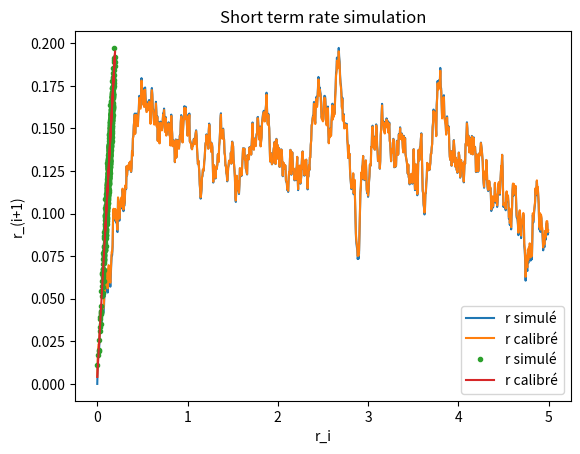

Recreate this plot in Python.
import matplotlib.pyplot as plt
import numpy as np
from math import *
from numpy import linalg as LA
import random as rm

r0 = 0
N = 1000
T = 5
delta_T = T / N

Eta = 0.6
Sigma = 0.08
Gamma = 4

r = [r0]
t = [0]

beta = [1, 1]
d = [1, 1]

lambda_1 = 0.1
epsilon = 10 ** (-4)

J = np.array([np.zeros(2) for i in range(N)])
r_final = np.zeros(N)
Res = np.zeros(N)

while LA.norm(d) > epsilon:
    t = [0]
    r = [r0]
    for i in range(N - 1):
        t.append(t[-1] + delta_T)
        r.append(r[-1] * exp(-Gamma * delta_T) + Eta / Gamma * (1 - exp(-Gamma * delta_T)) + sqrt(
            (Sigma ** 2) / (2 * Gamma) * (1 - exp(-2 * Gamma * delta_T))) * rm.gauss(0, 1))
        J[i][0] = -r[i]
        J[i][1] = -1
        Res[i] = r[-1] - (beta[0] * r[-2] + beta[1])

    d = np.dot(-LA.inv(np.dot(J.transpose(), J) + lambda_1 * np.identity(2)), np.dot(J.transpose(), Res))
    beta = beta + d.transpose()

for i in range(N):
    r_final[i] = beta[0] * r[i] + beta[1]

print('Les coefficients de la regression : [a b] = ' + str(beta))

D = sqrt(np.var(Res))
print('D = ' + str(D))

Gamma_cal = -log(beta[0]) / delta_T
print('Gamma = ' + str(Gamma_cal))

Eta_cal = Gamma_cal * beta[1] / (1 - beta[0])
print('Eta = ' + str(Eta_cal))

Sigma_cal = D * sqrt(-2 * log(beta[0]) / (delta_T * (1 - beta[0] ** 2)))
print('Sigma = ' + str(Sigma_cal))

plt.plot(t, r, label='r simulé')
plt.plot(t, r_final, label='r calibré')
plt.legend()
plt.xlabel('t')
plt.ylabel('r')
plt.title('Short term rate simulation')
plt.show()

plt.plot(r[0:N - 1], r[1:N], '.', label='r simulé')
plt.plot(r, r_final, label='r calibré')
plt.legend()
plt.xlabel('r_i')
plt.ylabel('r_(i+1)')
plt.title('Short term rate simulation')
plt.show()